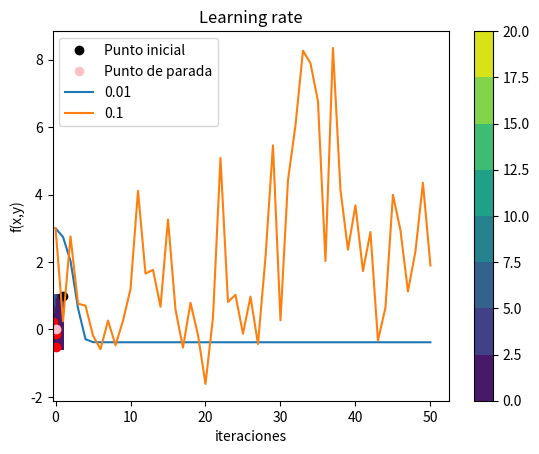

Generate this figure with matplotlib:
##############################################################
# [redacted]
# [redacted]
# [redacted]
## Práctica 1 - Ejercicio 1: Gradiente descendente
##############################################################

# -*- coding: utf-8 -*-

import numpy as np
import matplotlib.pyplot as plt
from math import e,pi,sin,cos

#-------------------------------------------------------------------------------#
#------------- Ejercicio sobre la búsqueda iterativa de óptimos ----------------#
#-------------------------------------------------------------------------------#


#------------------------------Ejercicio 1 -------------------------------------#

# Fijamos la semilla
def E(w): 
	return (w[0]*(e**w[1]) - 2*w[1]*(e**-w[0]))**2
			 
# Derivada parcial de E respecto de u
def Eu(w):
	return 2*(e**(-2*w[0]))*(e**(w[0] + w[1])*w[0] - 2*w[1])*(e**(w[0] + w[1]) + 2*w[1])

# Derivada parcial de E respecto de v
def Ev(w):
	return 2*(e**(-2*w[0]))*(e**(w[0] + w[1])*w[0] - 2)*(e**(w[0] + w[1])*w[0] - 2*w[1])
	
# Gradiente de E
def gradE(w):
	return np.array([Eu(w), Ev(w)])

# Gradiente descendente para el ejercicio 1
def gd_ej1(w, lr, grad_fun, fun, epsilon, max_iters = 50):
	it = 0
	while (fun > epsilon and it < max_iters):
		w = w - lr * grad_fun
		it = it + 1
		fun = E(w)
		grad_fun = gradE(w)
		plt.plot(w[0],w[1],"o",c="red")
	return w, it

# Codigo principal para el ejercicio 1

print('\nGRADIENTE DESCENDENTE')
print('\nEjercicio 1\n\n')

w = np.array([1,1])
lrate = 0.1
fun = E(w)
grad_fun = gradE(w)
eps = np.float64(10**-14)

plt.plot(w[0], w[1], "o", c="black", label="Punto inicial")

w, num_ite = gd_ej1(w,lrate,grad_fun,fun,eps)

plt.plot(w[0], w[1], "o", c="pink", label = "Punto de parada")

print('Numero de iteraciones: ', num_ite)
print('\nCoordenadas obtenidas: (', w[0], ', ', w[1],')')

X = np.linspace(-0.4,1.03,100)
Y = np.linspace(-0.6,1.03,100)
Z = np.zeros((100,100))

for ix, x in enumerate(X):
	for iy, y in enumerate(Y):
		Z[iy,ix] = E([x,y])

plt.contourf(X,Y,Z)
plt.colorbar()
plt.legend(loc="lower right")
plt.show()

input("\n\n--- Pulsar tecla para continuar ---\n\n")

#------------------------------Ejercicio 2 -------------------------------------#

def f(w):   
	return (w[0]-2)**2 + 2*(w[1]+2)**2 + 2*sin(2*pi*w[0])*sin(2*pi*w[1])
	
# Derivada parcial de f respecto de x
def fx(w):
	return 2*(2*pi*cos(2*pi*w[0])*sin(2*pi*w[1])+w[0]-2)

# Derivada parcial de f respecto de y
def fy(w):
	return 4*(pi*sin(2*pi*w[0])*cos(2*pi*w[1])+w[1]+2)
	
# Gradiente de f
def gradf(w):
	return np.array([fx(w), fy(w)])
	
# a) Usar gradiente descendente para minimizar la función f, con punto inicial (1,1)
# tasa de aprendizaje 0.01 y max 50 iteraciones. Repetir con tasa de aprend. 0.1

# Gradiente descendente para el ejercicio 2 apartado a)
def gd_grafica(w, lr, grad_fun, fun, max_iters = 50):
	graf = np.array(fun)
	it = 0
	while (it < max_iters):
		w = w - lr * grad_fun
		fun = f(w)
		grad_fun = gradf(w)
		graf = np.append(graf,f(w))
		it = it + 1

	plt.plot(range(0,max_iters+1),graf,label=lr)
	plt.title("Learning rate")
	plt.xlabel('iteraciones')
	plt.ylabel('f(x,y)')
	plt.legend()
	plt.show()

# Codigo principal para el apartado a del ejercicio 2

print('Ejercicio 2\n\n')

w = np.array([1,-1])
lrate = 0.01
grad_fun = gradf(w)
fun = f(w)

print('\nGrafica con learning rate igual a ', lrate)
gd_grafica(w,lrate,grad_fun,fun)

w = np.array([1,-1])
lrate = 0.1
grad_fun = gradf(w)
fun = f(w)
print('\nGrafica con learning rate igual a ', lrate)
gd_grafica(w,lrate,grad_fun,fun)
input("\n\n--- Pulsar tecla para continuar ---\n\n")


# b) Obtener el valor minimo y los valores de (x,y) con los
# puntos de inicio siguientes:

# Gradiente descendente para el ejercicio 2 apartado b)
def gd_ej2(w, lr, grad_fun, max_iters = 50):
	it=0
	while (it < max_iters):
		w = w - lr * grad_fun
		it = it + 1
		grad_fun = gradf(w)
	return w

# Codigo principal para el apartado 2 del ejercicio 2

# Ejecucion para (2.1,-2.1)

l_rate=0.01

w = np.array([2.1,-2.1])
grad_fun = gradf(w)
w = gd_ej2(w,lrate,grad_fun)

print ('Punto de inicio: (2.1, -2.1)\n')
print ('(x,y) = (', w[0], ', ', w[1],')\n')
print ('Valor minimo: ',f(w))

input("\n\n--- Pulsar tecla para continuar ---\n\n")

# Ejecucion para (3,-3)

w = np.array([3,-3])
grad_fun = gradf(w)
w = gd_ej2(w,lrate,grad_fun)

print ('Punto de inicio: (3.0, -3.0)\n')
print ('(x,y) = (', w[0], ', ', w[1],')\n')
print ('Valor minimo: ',f(w))

input("\n\n--- Pulsar tecla para continuar ---\n\n")

# Ejecucion para (1.5,1.5)

w = np.array([1.5,1.5])
grad_fun = gradf(w)
w = gd_ej2(w,lrate,grad_fun)

print ('Punto de inicio: (1.5, 1.5)\n')
print ('(x,y) = (', w[0], ', ', w[1],')\n')
print ('Valor minimo: ',f(w))

input("\n\n--- Pulsar tecla para continuar ---\n\n")

# Ejecucion para (1,-1)

w = np.array([1,-1])
grad_fun = gradf(w)
w = gd_ej2(w,lrate,grad_fun)

print ('Punto de inicio: (1.0, -1.0)\n')
print ('(x,y) = (', w[0], ', ', w[1],')\n')
print ('Valor mínimo: ',f(w))

input("\n\n--- Pulsar tecla para terminar ---\n\n")